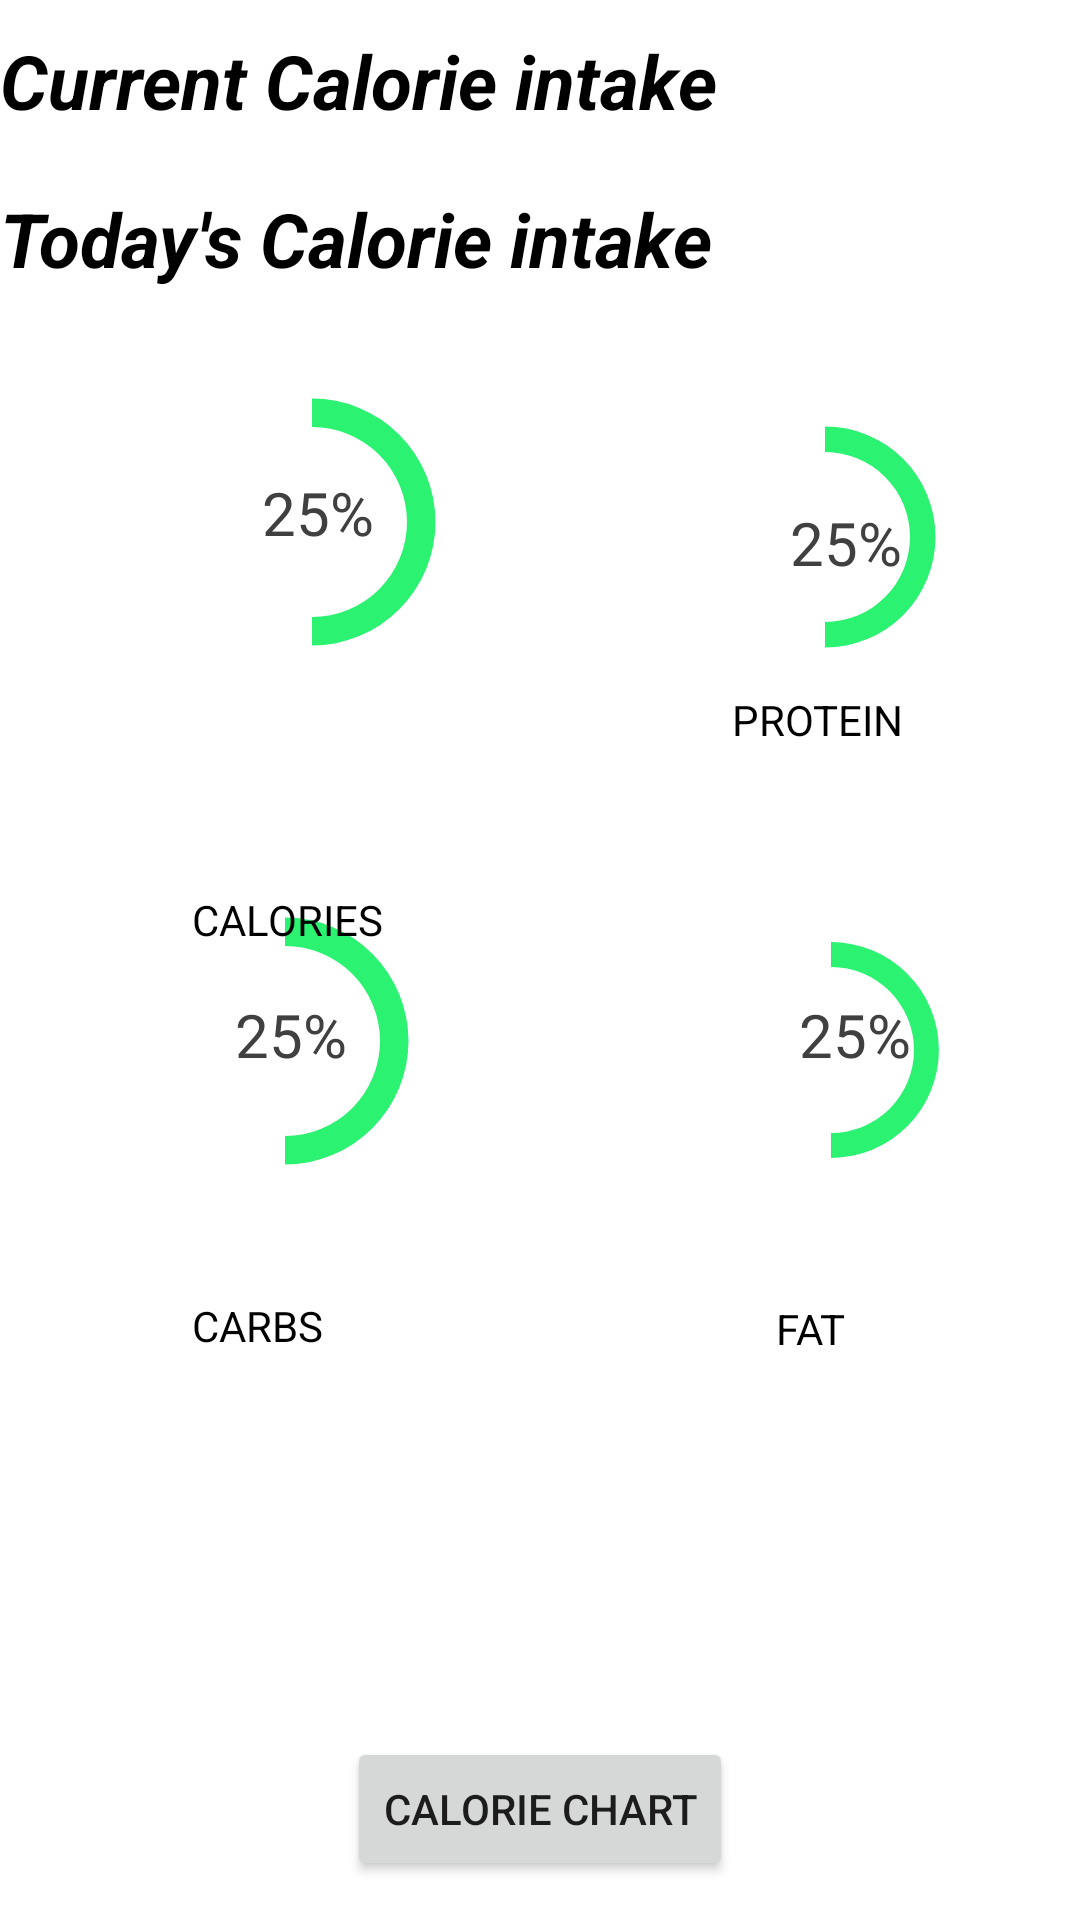

Produce the Android XML layout that renders to this screen, including the resource entries it uses.
<!-- AndroidManifest.xml: activity theme AppTheme2 -->
<!-- res/layout/activity_main2.xml -->
<?xml version="1.0" encoding="utf-8"?>
<RelativeLayout xmlns:android="http://schemas.android.com/apk/res/android"
    xmlns:tools="http://schemas.android.com/tools"
    android:layout_width="match_parent"
    android:layout_height="match_parent"
    android:background="#FFF"

    >

    <TextView
        android:id="@+id/simpleTextView"
        android:layout_width="wrap_content"
        android:layout_height="wrap_content"
        android:layout_alignParentStart="true"
        android:layout_marginStart="0dp"
        android:layout_marginTop="10dp"
        android:text="Current Calorie intake"
        android:textColor="#000"

        android:textSize="25sp"
        android:textStyle="bold|italic" />

    <TextView
        android:id="@+id/simpleTextView2"
        android:layout_width="wrap_content"
        android:layout_height="wrap_content"
        android:layout_below="@id/simpleTextView"
        android:layout_alignParentEnd="true"
        android:layout_marginTop="-33dp"
        android:layout_marginEnd="48dp"
        android:text=""
        android:textColor="#FF0000"
        android:textSize="25sp"
        android:textStyle="bold|italic" />

    <TextView
        android:id="@+id/simpleTextView3"
        android:layout_width="wrap_content"
        android:layout_height="wrap_content"
        android:layout_below="@id/simpleTextView2"
        android:layout_alignParentStart="true"
        android:layout_marginTop="18dp"
        android:text="Today's Calorie intake "
        android:textColor="#000"
        android:textSize="25sp"
        android:textStyle="bold|italic" />

    <TextView
        android:id="@+id/simpleTextView4"
        android:layout_width="wrap_content"
        android:layout_height="wrap_content"
        android:layout_below="@id/simpleTextView3"
        android:layout_alignParentEnd="true"
        android:layout_marginTop="-35dp"
        android:layout_marginEnd="35dp"
        android:text=""
        android:textColor="#FF0000"
        android:textSize="25sp"
        android:textStyle="bold|italic" />


    <ProgressBar

        android:id="@+id/circularProgressbar"
        style="?android:attr/progressBarStyleHorizontal"
        android:layout_width="190dp"
        android:layout_height="190dp"
        android:layout_alignParentStart="true"
        android:layout_alignParentTop="true"
        android:layout_marginStart="9dp"
        android:layout_marginTop="79dp"
        android:indeterminate="false"
        android:max="100"
        android:progress="50"
        android:progressDrawable="@drawable/circular"
        android:secondaryProgress="0" />


    <ImageView
        android:layout_width="64dp"
        android:layout_height="64dp"
        android:layout_alignParentStart="true"
        android:layout_alignParentTop="true"
        android:layout_marginStart="73dp"
        android:layout_marginTop="141dp"
        android:background="@drawable/whitecircle" />

    <TextView
        android:id="@+id/tv"
        android:layout_width="130dp"
        android:layout_height="130dp"
        android:layout_alignParentStart="true"
        android:layout_alignParentTop="true"
        android:layout_marginStart="41dp"
        android:layout_marginTop="106dp"
        android:gravity="center"
        android:text="25%"
        android:textColor="@color/colorPrimaryDark"
        android:textSize="20sp" />

    <ProgressBar

        android:id="@+id/circularProgressbar2"
        style="?android:attr/progressBarStyleHorizontal"
        android:layout_width="190dp"
        android:layout_height="190dp"
        android:layout_alignParentStart="true"
        android:layout_alignParentTop="true"
        android:layout_marginStart="190dp"
        android:layout_marginTop="84dp"
        android:indeterminate="false"
        android:max="100"
        android:progress="50"
        android:progressDrawable="@drawable/circular"
        android:secondaryProgress="0" />


    <ImageView
        android:layout_width="63dp"
        android:layout_height="63dp"
        android:layout_alignParentStart="true"
        android:layout_alignParentTop="true"
        android:layout_marginStart="244dp"
        android:layout_marginTop="148dp"
        android:background="@drawable/whitecircle" />

    <TextView
        android:id="@+id/tv1"
        android:layout_width="130dp"
        android:layout_height="130dp"
        android:layout_alignParentStart="true"
        android:layout_alignParentTop="true"
        android:layout_marginStart="217dp"
        android:layout_marginTop="116dp"
        android:gravity="center"
        android:text="25%"
        android:textColor="@color/colorPrimaryDark"
        android:textSize="20sp" />


    <ProgressBar

        android:id="@+id/circularProgressbar3"
        style="?android:attr/progressBarStyleHorizontal"
        android:layout_width="190dp"
        android:layout_height="190dp"
        android:layout_alignParentStart="true"
        android:layout_alignParentTop="true"
        android:layout_marginStart="0dp"
        android:layout_marginTop="252dp"
        android:indeterminate="false"
        android:max="100"
        android:progress="50"
        android:progressDrawable="@drawable/circular"
        android:secondaryProgress="0" />


    <ImageView
        android:layout_width="64dp"
        android:layout_height="64dp"
        android:layout_alignParentStart="true"
        android:layout_alignParentTop="true"
        android:layout_marginStart="66dp"
        android:layout_marginTop="314dp"
        android:background="@drawable/whitecircle" />

    <TextView
        android:id="@+id/tv32"
        android:layout_width="130dp"
        android:layout_height="130dp"
        android:layout_alignParentStart="true"
        android:layout_alignParentTop="true"
        android:layout_marginStart="32dp"
        android:layout_marginTop="280dp"
        android:gravity="center"
        android:text="25%"
        android:textColor="@color/colorPrimaryDark"
        android:textSize="20sp" />

    <ProgressBar

        android:id="@+id/circularProgressbar4"
        style="?android:attr/progressBarStyleHorizontal"
        android:layout_width="190dp"
        android:layout_height="190dp"
        android:layout_alignParentStart="true"
        android:layout_alignParentTop="true"
        android:layout_marginStart="194dp"
        android:layout_marginTop="255dp"
        android:indeterminate="false"
        android:max="100"
        android:progress="50"
        android:progressDrawable="@drawable/circular"
        android:secondaryProgress="0" />


    <ImageView
        android:layout_width="64dp"
        android:layout_height="63dp"
        android:layout_alignParentStart="true"
        android:layout_alignParentTop="true"
        android:layout_marginStart="245dp"
        android:layout_marginTop="319dp"
        android:background="@drawable/whitecircle" />

    <TextView
        android:id="@+id/tv34"
        android:layout_width="130dp"
        android:layout_height="130dp"
        android:layout_alignParentStart="true"
        android:layout_alignParentTop="true"
        android:layout_marginStart="220dp"
        android:layout_marginTop="280dp"
        android:gravity="center"
        android:text="25%"
        android:textColor="@color/colorPrimaryDark"
        android:textSize="20sp" />


    <TextView
        android:id="@+id/textView7"
        android:layout_width="80dp"
        android:layout_height="50dp"
        android:layout_alignStart="@+id/tv"
        android:layout_alignParentBottom="true"
        android:layout_marginStart="23dp"
        android:layout_marginBottom="293dp"
        android:text="CALORIES"
        android:textColor="@color/black" />

    <TextView
        android:id="@+id/textView9"
        android:layout_width="80dp"
        android:layout_height="50dp"
        android:layout_below="@+id/circularProgressbar2"
        android:layout_alignParentStart="true"
        android:layout_marginStart="244dp"
        android:layout_marginTop="-44dp"
        android:text="PROTEIN"
        android:textColor="@color/black" />

    <TextView
        android:id="@+id/textView10"
        android:layout_width="80dp"
        android:layout_height="50dp"
        android:layout_below="@+id/circularProgressbar3"
        android:layout_alignParentStart="true"
        android:layout_marginStart="64dp"
        android:layout_marginTop="-10dp"
        android:text="CARBS"
        android:textColor="@color/black" />

    <TextView
        android:id="@+id/textView11"
        android:layout_width="80dp"
        android:layout_height="50dp"
        android:layout_below="@+id/circularProgressbar3"
        android:layout_alignEnd="@+id/textView9"
        android:layout_marginTop="-9dp"
        android:layout_marginEnd="-15dp"
        android:text="FAT"
        android:textColor="@color/black" />

    <Button
        android:id="@+id/button4"
        android:layout_width="wrap_content"
        android:layout_height="wrap_content"
        android:layout_alignParentBottom="true"
        android:layout_centerHorizontal="true"
        android:onClick="onClick"
        android:layout_marginBottom="13dp"
        android:text="Calorie Chart" />


</RelativeLayout>
<!-- resources referenced by this layout -->
<resources>
  <color name="black">	#000000</color>
  <color name="colorPrimaryDark">#404041</color>
  <!-- drawable circular (drawable) -->
  <?xml version="1.0" encoding="utf-8"?>
  <layer-list xmlns:android="http://schemas.android.com/apk/res/android">
      <item android:id="@android:id/secondaryProgress">
          <shape
              android:innerRadiusRatio="6"
              android:shape="ring"
              android:thicknessRatio="20.0"
              android:useLevel="true">
  
  
              <gradient
                  android:centerColor="#999999"
                  android:endColor="#999999"
                  android:startColor="#999999"
                  android:type="sweep" />
          </shape>
      </item>
  
      <item android:id="@android:id/progress">
          <rotate
              android:fromDegrees="270"
              android:pivotX="50%"
              android:pivotY="50%"
              android:toDegrees="270">
  
              <shape
                  android:innerRadiusRatio="6"
                  android:shape="ring"
                  android:thicknessRatio="20.0"
                  android:useLevel="true">
  
  
                  <rotate
                      android:fromDegrees="0"
                      android:pivotX="50%"
                      android:pivotY="50%"
                      android:toDegrees="360" />
  
                  <gradient
  
                      android:endColor="#2bf271"
                      android:startColor="#2bf271"
                      android:type="sweep" />
  
              </shape>
          </rotate>
      </item>
  </layer-list>
  <style name="AppTheme2" parent="Theme.AppCompat.Light.DarkActionBar">
          
          <item name="colorPrimary">@color/colorRed_A400</item>
          <item name="colorPrimaryDark">@color/colorRed_900</item>
          <item name="colorAccent">@color/colorAccent</item>
      </style>
  <color name="colorRed_A400">#FF1744</color>
  <color name="colorRed_900">#B71C1C</color>
  <color name="colorAccent">#d2d0d1</color>
</resources>
